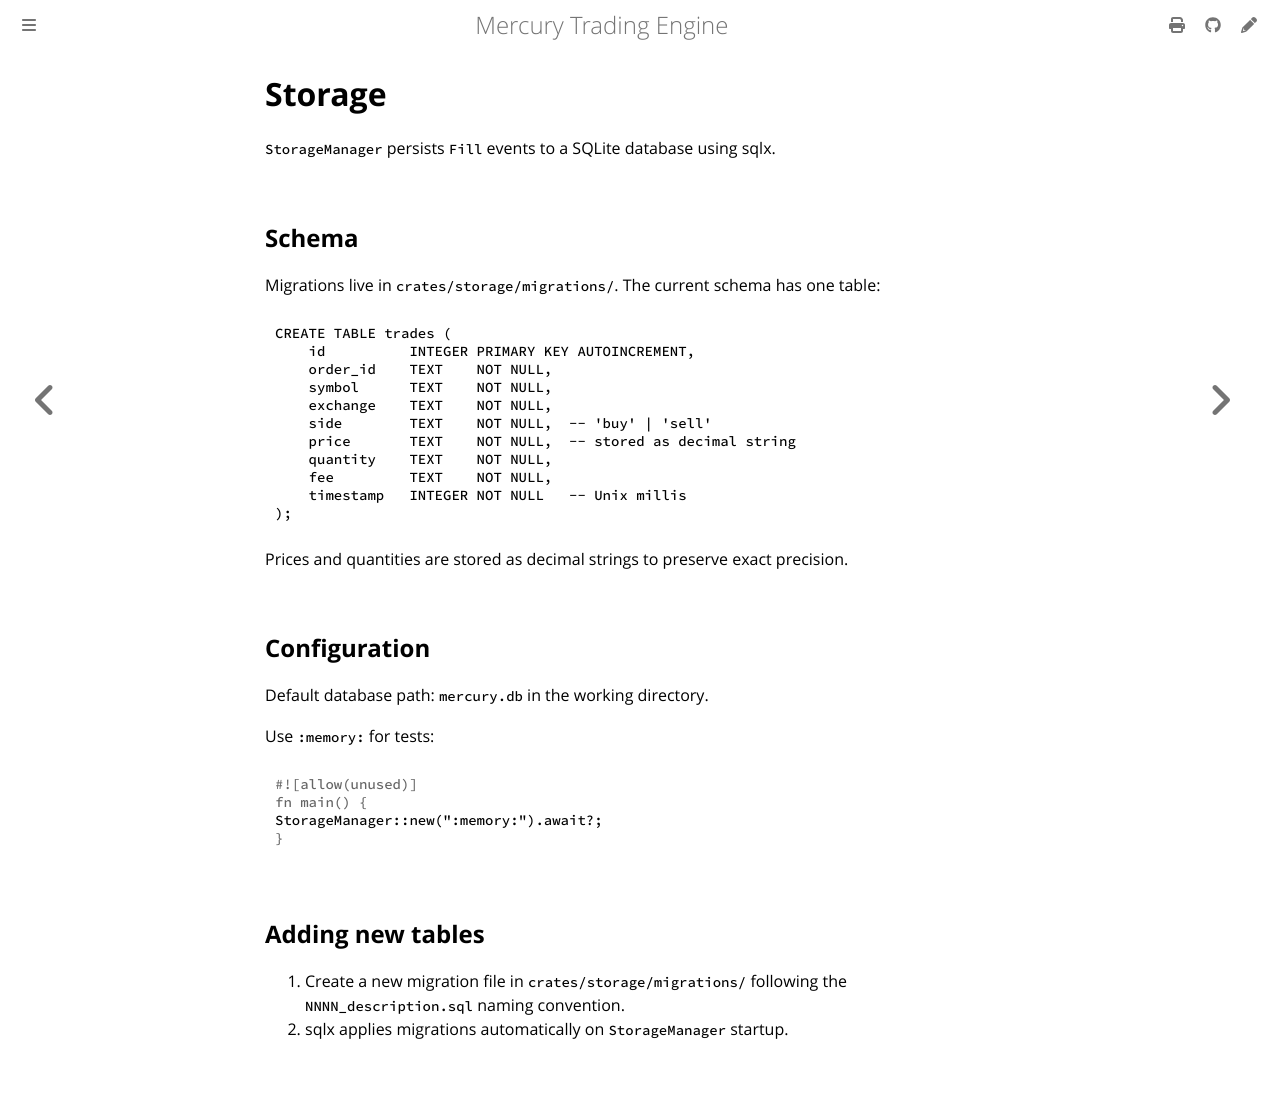

repository: amjadjibon/mercury · page: architecture/storage.html · generator: mdbook

# Storage

`StorageManager` persists `Fill` events to a SQLite database using sqlx.

## Schema

Migrations live in `crates/storage/migrations/`. The current schema has one table:

```sql
CREATE TABLE trades (
    id          INTEGER PRIMARY KEY AUTOINCREMENT,
    order_id    TEXT    NOT NULL,
    symbol      TEXT    NOT NULL,
    exchange    TEXT    NOT NULL,
    side        TEXT    NOT NULL,  -- 'buy' | 'sell'
    price       TEXT    NOT NULL,  -- stored as decimal string
    quantity    TEXT    NOT NULL,
    fee         TEXT    NOT NULL,
    timestamp   INTEGER NOT NULL   -- Unix millis
);
```

Prices and quantities are stored as decimal strings to preserve exact precision.

## Configuration

Default database path: `mercury.db` in the working directory.

Use `:memory:` for tests:

```rust
StorageManager::new(":memory:").await?;
```

## Adding new tables

1. Create a new migration file in `crates/storage/migrations/` following the `NNNN_description.sql` naming convention.
2. sqlx applies migrations automatically on `StorageManager` startup.
